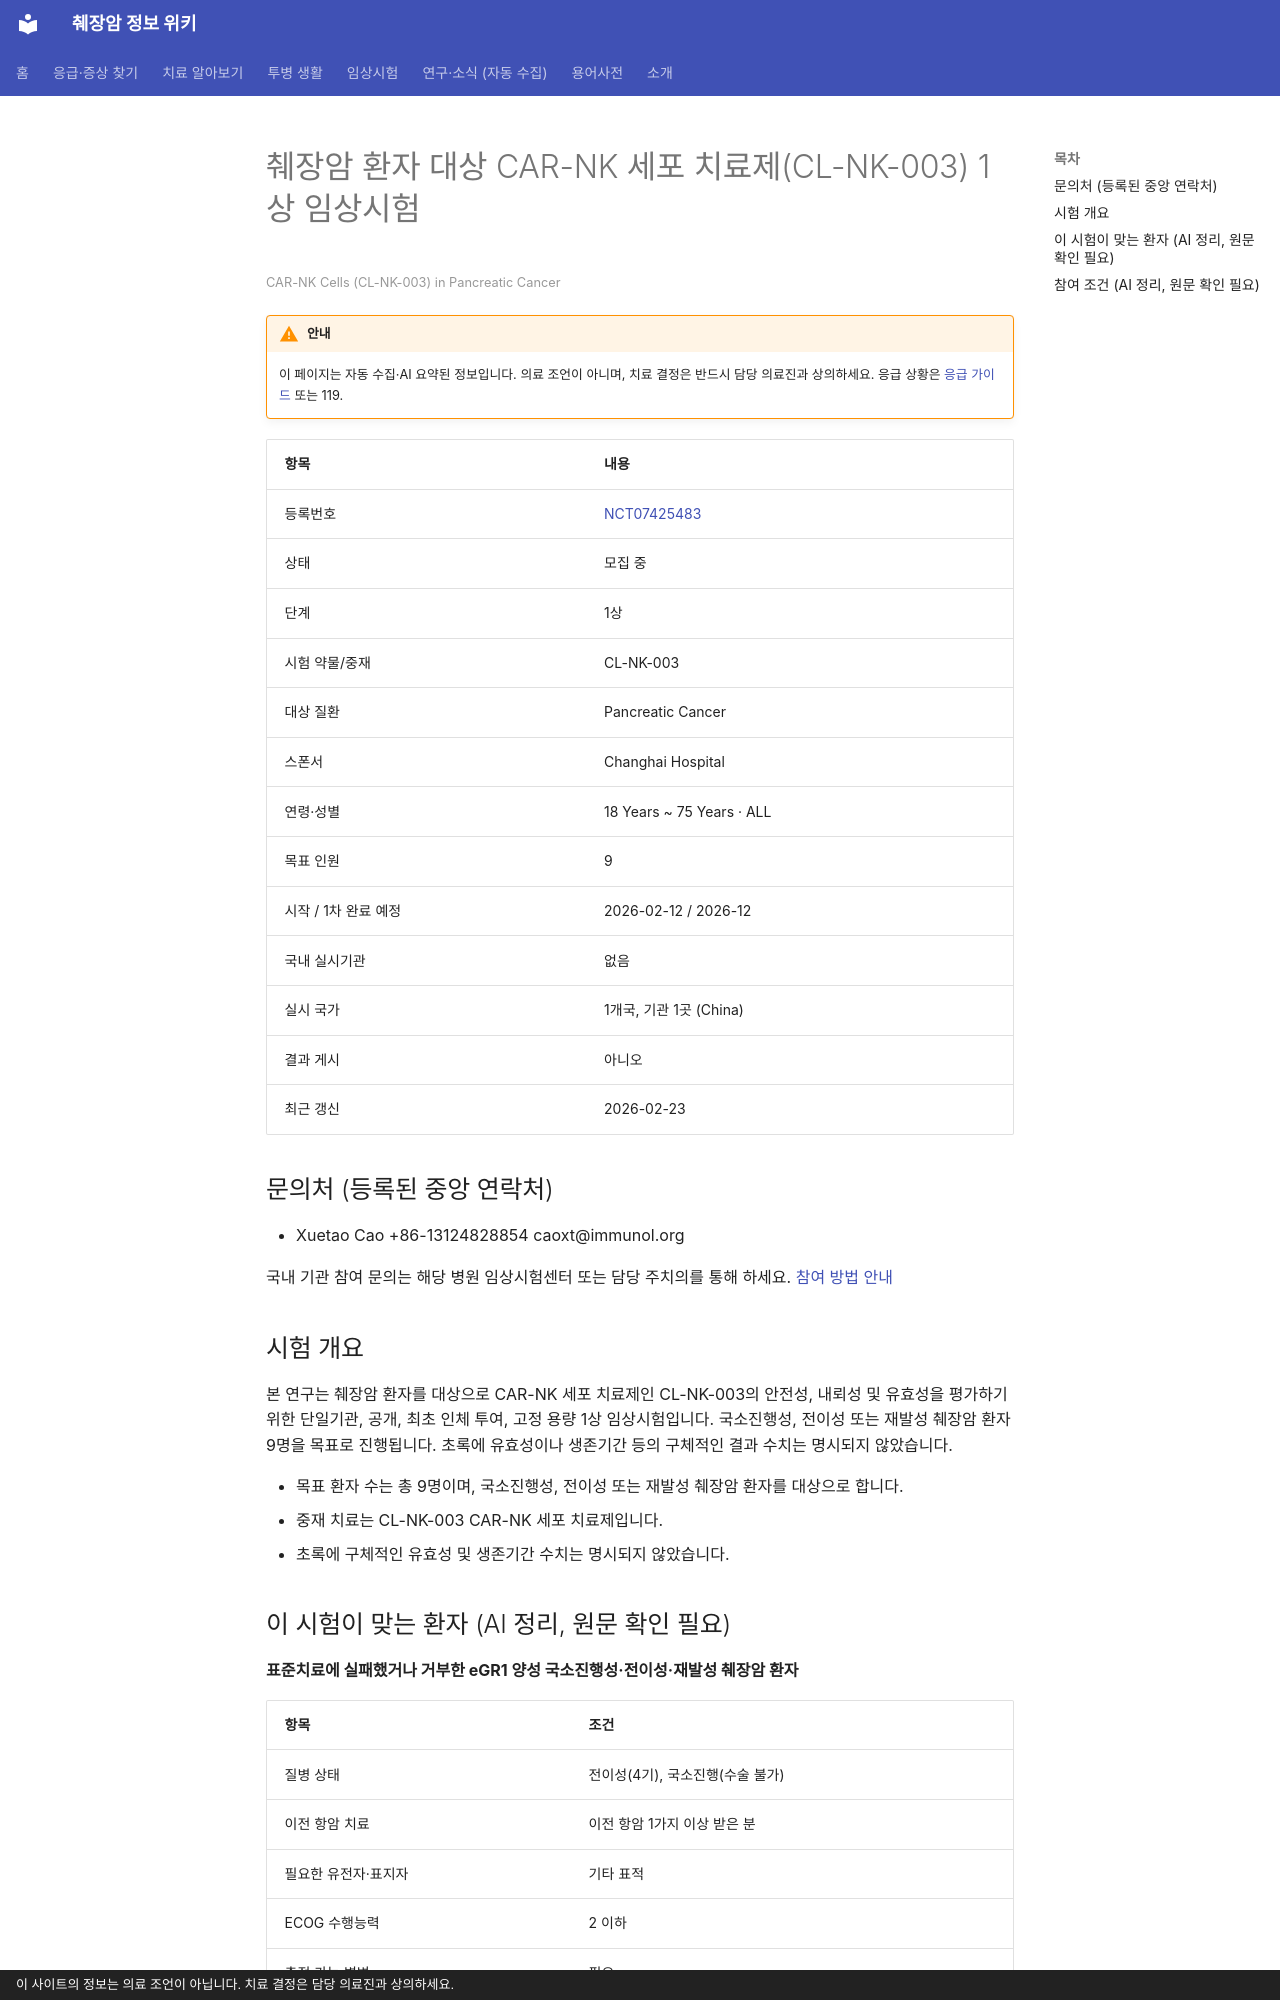

repository: hizorro88-rgb/papersearcher · page: _generated/trials/NCT07425483/index.html · generator: mkdocs · copyright: 이 사이트의 정보는 의료 조언이 아닙니다. 치료 결정은 담당 의료진과 상의하세요.

---
title: "NCT07425483 췌장암 환자 대상 CAR-NK 세포 치료제(CL-NK-003) 1상 임상시험"
description: "1상 · 모집 중"
comments: true
search:
  boost: 0.4
---

# 췌장암 환자 대상 CAR-NK 세포 치료제(CL-NK-003) 1상 임상시험

<small>CAR-NK Cells (CL-NK-003) in Pancreatic Cancer</small>

!!! warning "안내"
    이 페이지는 자동 수집·AI 요약된 정보입니다. 의료 조언이 아니며, 치료 결정은 반드시 담당 의료진과 상의하세요. 응급 상황은 [응급 가이드](../../guides/emergency/index.md) 또는 119.

| 항목 | 내용 |
|---|---|
| 등록번호 | [NCT07425483](https://clinicaltrials.gov/study/NCT07425483) |
| 상태 | 모집 중 |
| 단계 | 1상 |
| 시험 약물/중재 | CL-NK-003 |
| 대상 질환 | Pancreatic Cancer |
| 스폰서 | Changhai Hospital |
| 연령·성별 | 18 Years ~ 75 Years · ALL |
| 목표 인원 | 9 |
| 시작 / 1차 완료 예정 | 2026-02-12 / 2026-12 |
| 국내 실시기관 | 없음 |
| 실시 국가 | 1개국, 기관 1곳 (China) |
| 결과 게시 | 아니오 |
| 최근 갱신 | 2026-02-23 |

## 문의처 (등록된 중앙 연락처)

- Xuetao Cao +86-13124828854 caoxt@immunol.org

국내 기관 참여 문의는 해당 병원 임상시험센터 또는 담당 주치의를 통해 하세요. [참여 방법 안내](../../guides/trials/how-to-apply.md)

## 시험 개요

본 연구는 췌장암 환자를 대상으로 CAR-NK 세포 치료제인 CL-NK-003의 안전성, 내뢰성 및 유효성을 평가하기 위한 단일기관, 공개, 최초 인체 투여, 고정 용량 1상 임상시험입니다. 국소진행성, 전이성 또는 재발성 췌장암 환자 9명을 목표로 진행됩니다. 초록에 유효성이나 생존기간 등의 구체적인 결과 수치는 명시되지 않았습니다.

- 목표 환자 수는 총 9명이며, 국소진행성, 전이성 또는 재발성 췌장암 환자를 대상으로 합니다.
- 중재 치료는 CL-NK-003 CAR-NK 세포 치료제입니다.
- 초록에 구체적인 유효성 및 생존기간 수치는 명시되지 않았습니다.

## 이 시험이 맞는 환자 (AI 정리, 원문 확인 필요)

**표준치료에 실패했거나 거부한 eGR1 양성 국소진행성·전이성·재발성 췌장암 환자**

| 항목 | 조건 |
|---|---|
| 질병 상태 | 전이성(4기), 국소진행(수술 불가) |
| 이전 항암 치료 | 이전 항암 1가지 이상 받은 분 |
| 필요한 유전자·표지자 | 기타 표적 |
| ECOG 수행능력 | 2 이하 |
| 측정 가능 병변 | 필요 |

주요 제외 기준: 중추신경계 침범 · 활동성 감염(HBV, HCV, HIV, 매독) · 활동성 자가면역 질환 · 중증 심혈관계 질환

내 상황에 맞는지 한 번에 보려면 [맞춤 임상시험 찾기](../../guides/trials/finder.md).
